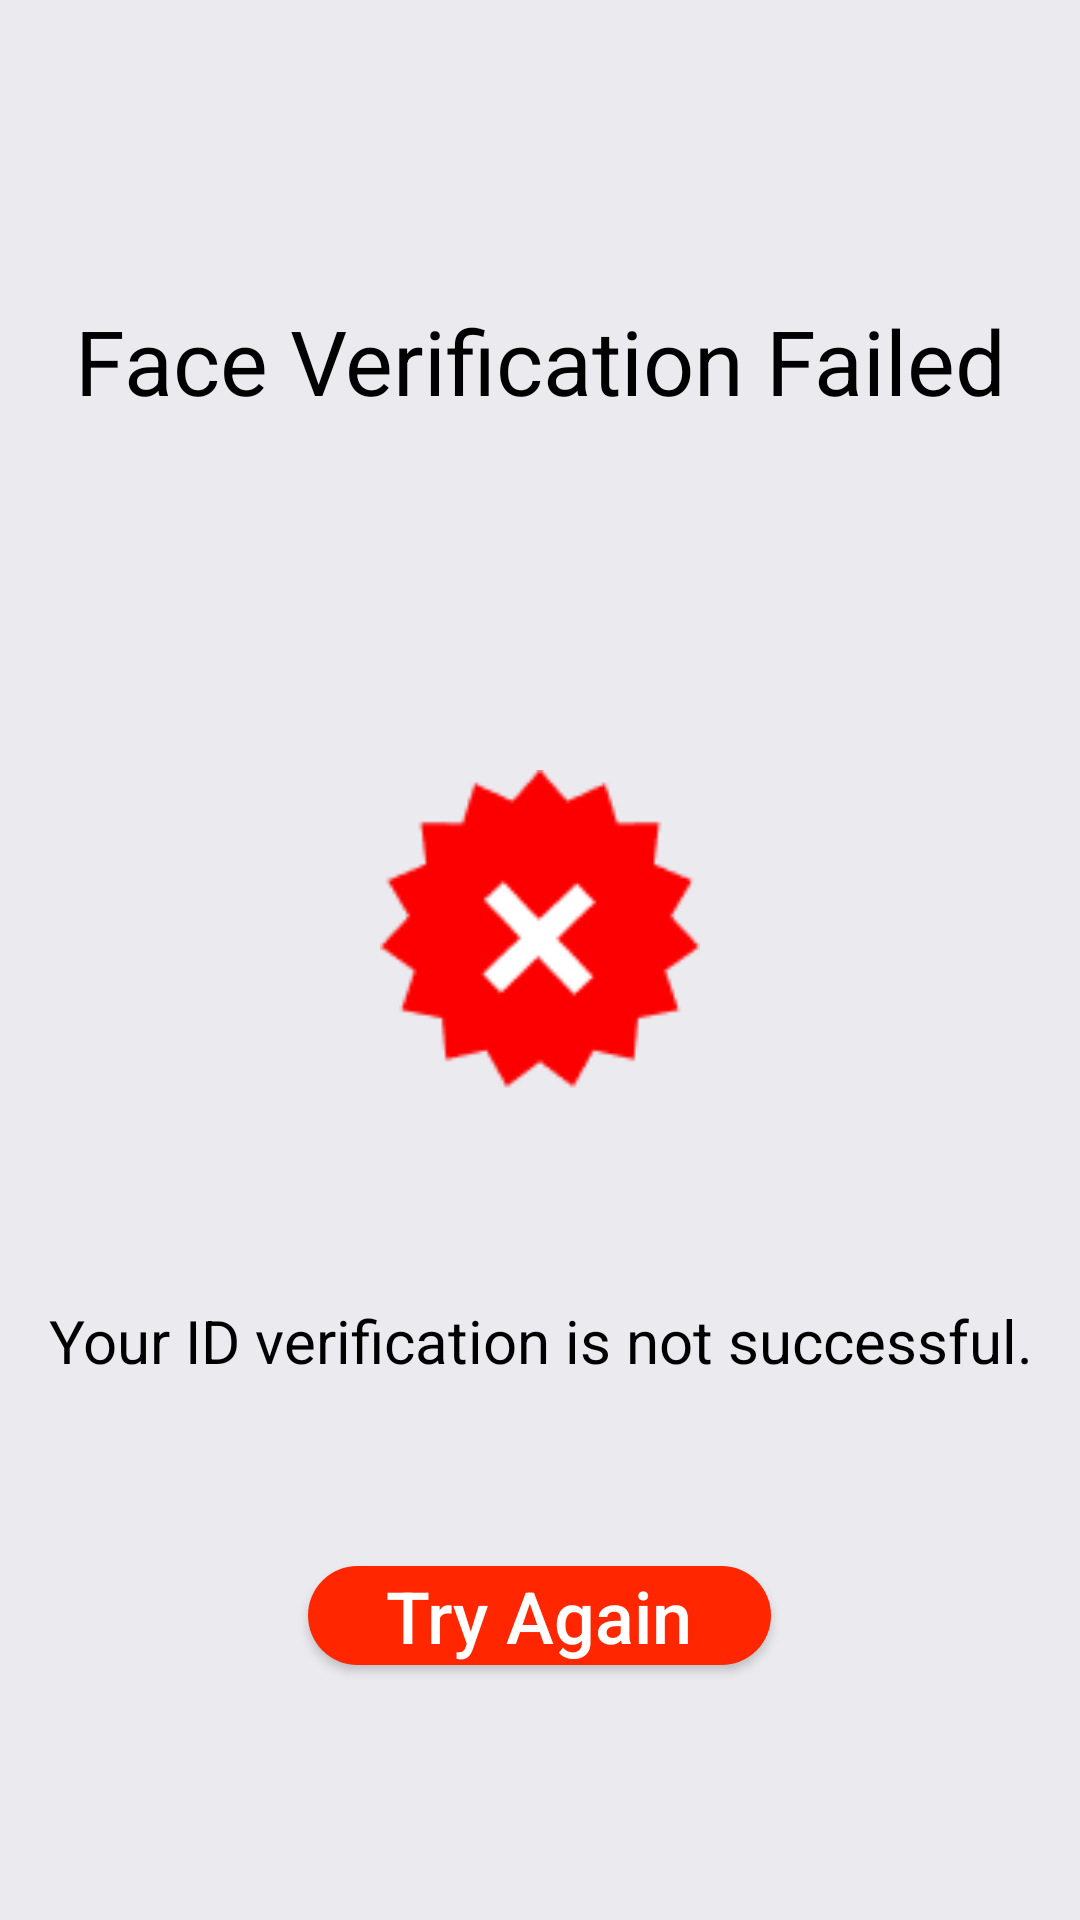

Here is an Android app screen rendered from its layout file. Give the layout XML and the strings, colors and styles it references.
<!-- AndroidManifest.xml: application theme Theme.Demo -->
<!-- res/layout/activity_fail.xml -->
<?xml version="1.0" encoding="utf-8"?>
<LinearLayout xmlns:android="http://schemas.android.com/apk/res/android"
    xmlns:app="http://schemas.android.com/apk/res-auto"
    xmlns:tools="http://schemas.android.com/tools"
    android:layout_width="match_parent"
    android:layout_height="match_parent"
    tools:context=".activity.FailActivity"
    android:background="@color/colorbac"
    android:orientation="vertical">


    <TextView
        android:id="@+id/textView13"
        android:layout_width="match_parent"
        android:layout_height="0dp"
        android:layout_weight="1"
        android:paddingTop="100dp"
        android:text="Face Verification Failed"
        android:textAlignment="center"
        android:textColor="@android:color/black"
        android:textSize="30sp"
        app:layout_constraintEnd_toEndOf="parent"
        app:layout_constraintHorizontal_bias="0.52"
        app:layout_constraintStart_toStartOf="parent"
        tools:layout_editor_absoluteY="150dp" />



        <ImageView
            android:id="@+id/imageView3"
            android:layout_width="match_parent"
            android:layout_height="0dp"
            android:layout_marginBottom="20dp"
            android:layout_weight="1"
            android:paddingTop="50dp"
            android:paddingBottom="50dp"
            android:background="@color/colorbac"
            app:layout_constraintEnd_toEndOf="parent"
            app:layout_constraintHorizontal_bias="0.25"
            app:layout_constraintStart_toStartOf="parent"
            app:srcCompat="@drawable/fail" />



    <LinearLayout
       android:layout_width="match_parent"
       android:layout_height="0dp"
       android:orientation="vertical"
       android:layout_weight="1">

        <LinearLayout
            android:layout_width="match_parent"
            android:layout_height="0dp"

            android:layout_weight="0.5"
            android:orientation="vertical">
            <TextView
                android:id="@+id/showText"
                android:layout_width="match_parent"
                android:layout_height="20dp"

                android:layout_weight="1"

                android:text="Your ID verification is not successful."
                android:textAlignment="center"
                android:textColor="@android:color/black"
                android:textSize="20sp"
                app:layout_constraintBottom_toBottomOf="parent"
                app:layout_constraintEnd_toEndOf="parent"
                app:layout_constraintHorizontal_bias="0.488"
                app:layout_constraintStart_toStartOf="parent" />
            <TextView
                android:id="@+id/failerror"
                android:layout_width="match_parent"
                android:layout_height="20dp"

                android:layout_weight="1"


                android:textAlignment="center"
                android:textColor="@android:color/black"
                android:textSize="20sp"
                app:layout_constraintBottom_toBottomOf="parent"
                app:layout_constraintEnd_toEndOf="parent"
                app:layout_constraintHorizontal_bias="0.488"
                app:layout_constraintStart_toStartOf="parent" />



        </LinearLayout>
    <LinearLayout
        android:layout_width="match_parent"
        android:layout_height="0dp"
        android:layout_weight="1"
        android:orientation="horizontal">
        <TextView
            android:layout_width="0dp"
            android:layout_height="match_parent"
            android:layout_weight="2"></TextView>

        <Button
            android:id="@+id/Retry_button"
            android:layout_width="0dp"
            android:layout_height="match_parent"
            android:layout_marginTop="20dp"
            android:layout_marginBottom="85dp"
            android:layout_weight="3"
            android:background="@drawable/red_round"
            android:textAllCaps="false"
            android:text="Try Again"
            android:textAlignment="center"
            android:textColor="@android:color/white"
            android:textSize="24sp"
            app:layout_constraintBottom_toBottomOf="parent"
            app:layout_constraintEnd_toEndOf="parent"
            app:layout_constraintHorizontal_bias="0.504"
            app:layout_constraintStart_toStartOf="parent" /> <TextView
        android:layout_width="0dp"
        android:layout_height="match_parent"
        android:layout_weight="2"></TextView>
    </LinearLayout>
   </LinearLayout>
</LinearLayout>
<!-- resources referenced by this layout -->
<resources>
  <color name="colorbac">#EBEAEF</color>
  <!-- drawable fail: png bitmap (drawable-v24, 1955 bytes) -->
  <!-- drawable red_round (drawable-v24) -->
  <?xml version="1.0" encoding="utf-8"?>
  <shape xmlns:android="http://schemas.android.com/apk/res/android">
      <corners android:radius="30dp"></corners>
      <stroke android:color="#FF2600"/>
      <solid android:color="#FF2600"/>
  
  </shape>
  <style name="Theme.Demo" parent="Theme.AppCompat.Light.NoActionBar">
          
          <item name="colorPrimary">@color/primary</item>
          <item name="colorPrimaryDark">@color/primaryDark</item>
          <item name="colorAccent">@color/accent</item>
          <item name="android:textColorPrimary">@color/primaryText</item>
          <item name="android:textColorSecondary">@color/secondaryText</item>
      </style>
  <color name="primary">#3F51B5</color>
  <color name="primaryDark">#303F9F</color>
  <color name="accent">#4CAF50</color>
  <color name="primaryText">#212121</color>
  <color name="secondaryText">#727272</color>
</resources>
